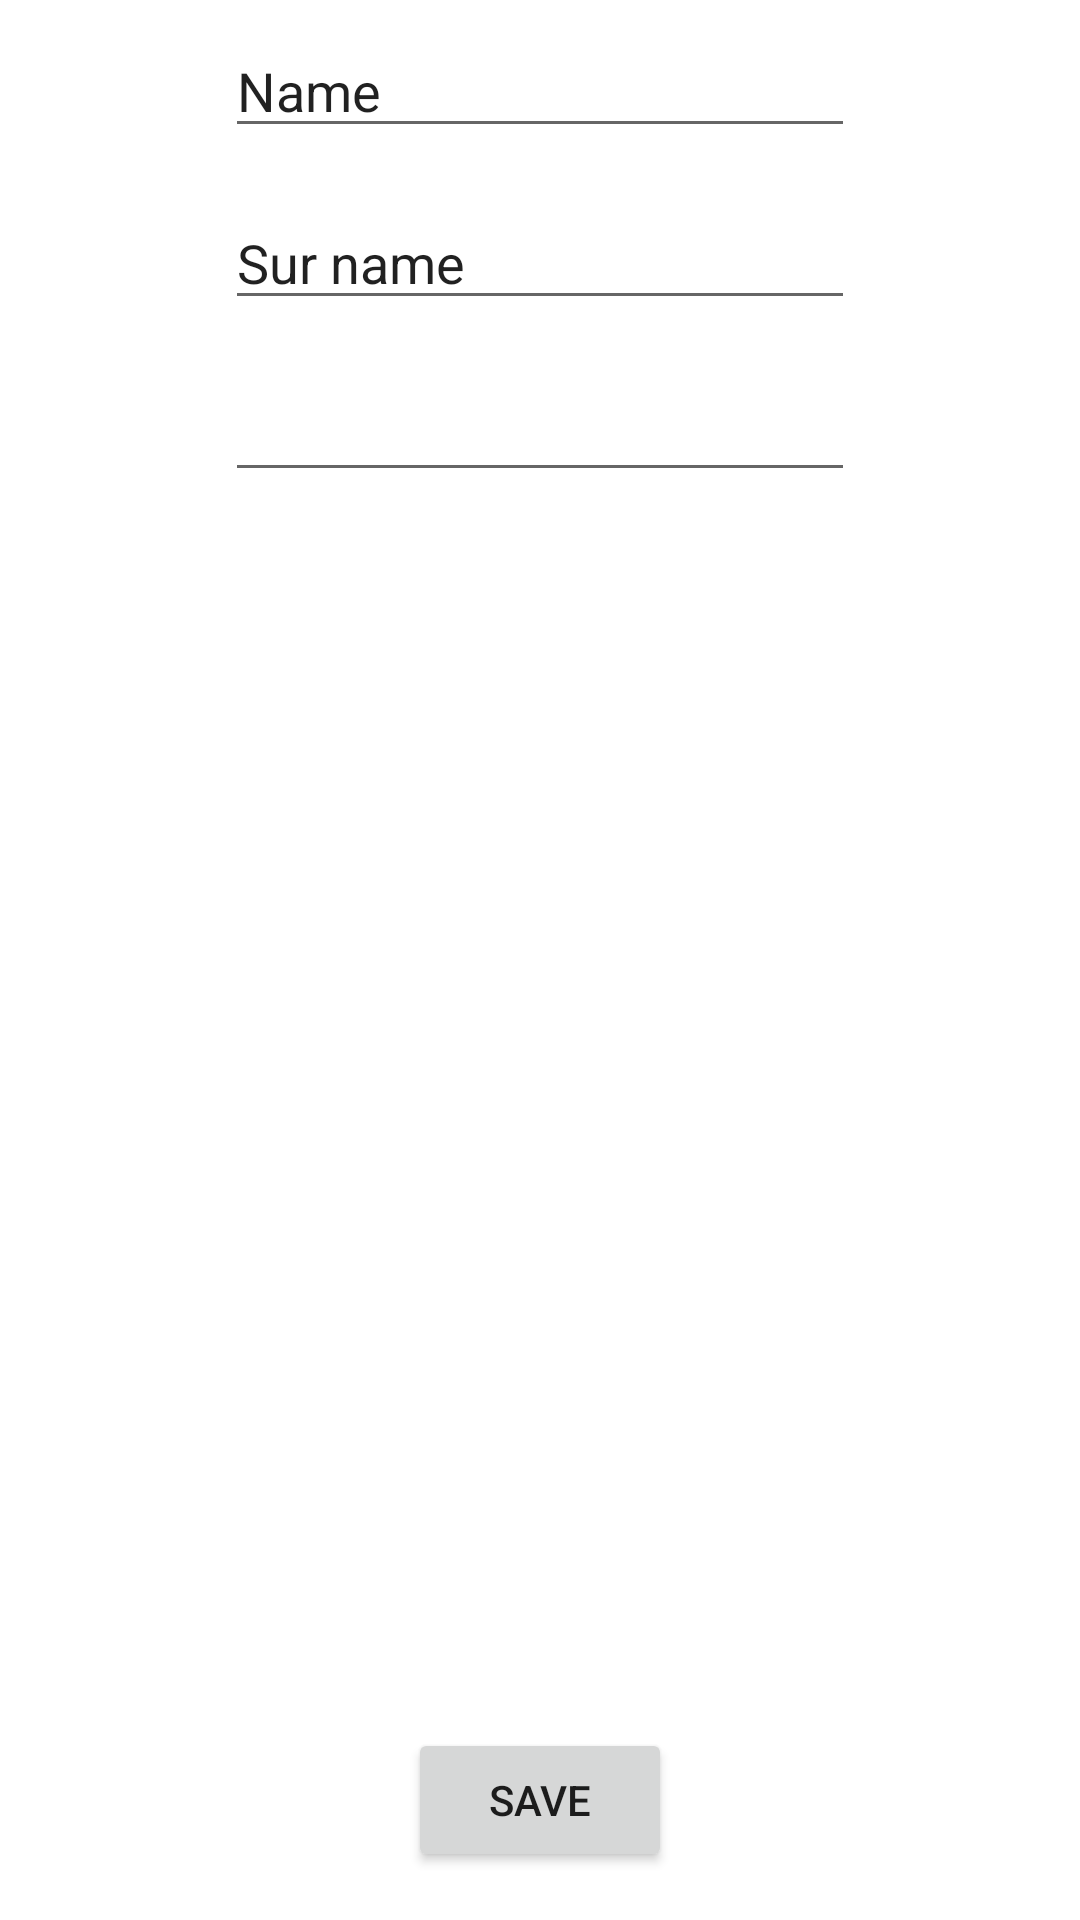

The Android layout XML behind this screen, and the referenced resources:
<!-- AndroidManifest.xml: application theme Theme.InternShip -->
<!-- res/layout/fragment_add_person.xml -->
<?xml version="1.0" encoding="utf-8"?>
<androidx.constraintlayout.widget.ConstraintLayout
    xmlns:android="http://schemas.android.com/apk/res/android"
    xmlns:app="http://schemas.android.com/apk/res-auto"
    xmlns:tools="http://schemas.android.com/tools"
    android:layout_width="match_parent"
    android:layout_height="match_parent"
    tools:context=".person.ui.AddPersonFragment">

    <ProgressBar
        android:id="@+id/progressBar2"
        style="?android:attr/progressBarStyle"
        android:layout_width="wrap_content"
        android:layout_height="wrap_content"
        android:visibility="gone"
        app:layout_constraintBottom_toTopOf="@+id/btn_save"
        app:layout_constraintEnd_toEndOf="parent"
        app:layout_constraintStart_toStartOf="parent"
        app:layout_constraintTop_toBottomOf="@+id/editTextTextEmailAddress" />

    <EditText
        android:id="@+id/editTextTextPersonName"
        android:layout_width="wrap_content"
        android:layout_height="wrap_content"
        android:layout_marginTop="8dp"
        android:ems="10"
        android:inputType="textPersonName"
        android:text="Name"
        app:layout_constraintEnd_toEndOf="parent"
        app:layout_constraintStart_toStartOf="parent"
        app:layout_constraintTop_toTopOf="parent" />

    <EditText
        android:id="@+id/editTextTextPersonSurName"
        android:layout_width="wrap_content"
        android:layout_height="wrap_content"
        android:layout_marginTop="16dp"
        android:ems="10"
        android:inputType="textPersonName"
        android:text="Sur name"
        app:layout_constraintEnd_toEndOf="parent"
        app:layout_constraintStart_toStartOf="parent"
        app:layout_constraintTop_toBottomOf="@+id/editTextTextPersonName" />



    <EditText
        android:id="@+id/editTextTextEmailAddress"
        android:layout_width="wrap_content"
        android:layout_height="wrap_content"
        android:layout_marginTop="16dp"
        android:ems="10"
        android:inputType="textEmailAddress"
        app:layout_constraintEnd_toEndOf="parent"
        app:layout_constraintStart_toStartOf="parent"
        app:layout_constraintTop_toBottomOf="@+id/editTextTextPersonSurName" />

    <Button
        android:id="@+id/btn_save"
        android:layout_width="wrap_content"
        android:layout_height="wrap_content"
        android:layout_marginBottom="16dp"
        android:text="Save"
        app:layout_constraintBottom_toBottomOf="parent"
        app:layout_constraintEnd_toEndOf="parent"
        app:layout_constraintStart_toStartOf="parent" />

</androidx.constraintlayout.widget.ConstraintLayout>
<!-- resources referenced by this layout -->
<resources>
  <style name="Theme.InternShip" parent="Theme.MaterialComponents.DayNight.DarkActionBar">
          
          <item name="colorPrimary">@color/purple_500</item>
          <item name="colorPrimaryVariant">@color/purple_700</item>
          <item name="colorOnPrimary">@color/white</item>
          
          <item name="colorSecondary">@color/teal_200</item>
          <item name="colorSecondaryVariant">@color/teal_700</item>
          <item name="colorOnSecondary">@color/black</item>
          
          <item name="android:statusBarColor" tools:targetApi="l">?attr/colorPrimaryVariant</item>
          
      </style>
  <!-- not gathered from this repository: default colours our renderer supplied (Android Studio template values) -->
  <color name="purple_500">#FF6200EE</color>
  <color name="purple_700">#FF3700B3</color>
  <color name="teal_200">#FF03DAC5</color>
  <color name="teal_700">#FF018786</color>
  <color name="black">#FF000000</color>
  <color name="white">#FFFFFFFF</color>
</resources>
